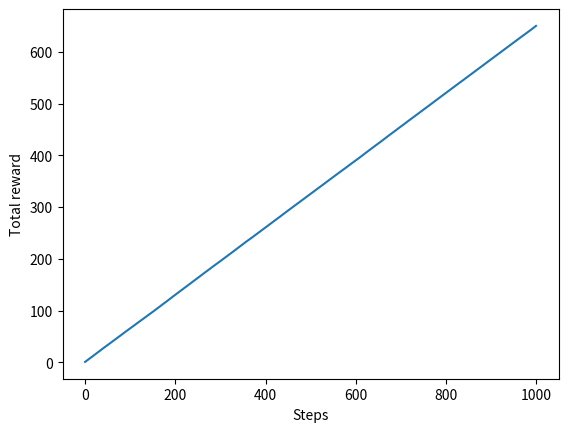
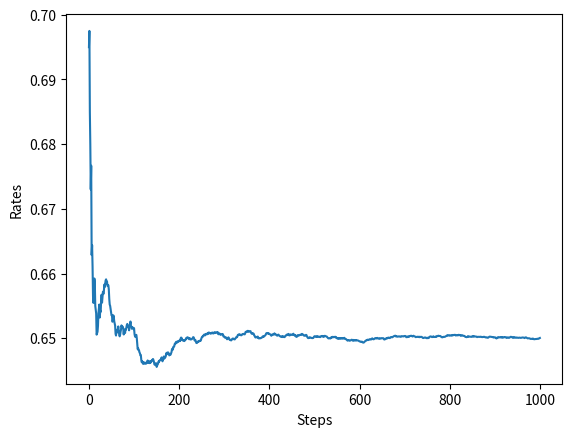

Here is the Python script that generated these plots, in order:
import numpy as np
from matplotlib import pyplot as plt

class Bandit:
    def __init__(self, arms=10):
        self.rates = np.random.rand(arms)
    
    def play(self, arm):
        if self.rates[arm] > np.random.rand():
            return 1
        else:
            return 0

class Agent:
    def __init__(self, epsilon=0.1, actions=10):
        self.epsilon = epsilon
        self.ns = np.zeros((actions,))
        self.Qs = np.zeros((actions,))
    
    def update(self, action, reward):
        self.ns[action] += 1
        self.Qs[action] += (reward - self.Qs[action]) / self.ns[action]
    
    def get_action(self):
        utilization_probability = np.random.rand()
        if utilization_probability < self.epsilon:
            return np.random.randint(len(self.Qs))
        return np.argmax(self.Qs)


if __name__ == "__main__":
    runs = 200
    steps = 1000
    actions = 10
    epsilon = 0.1
    
    bandit = Bandit(arms=actions)
    agent = Agent(actions=actions)
        
    total_rewards_history = np.zeros((runs, steps))
    rates_history = np.zeros((runs, steps))
    
    # print(f"bandit : arms{bandit.rates}")
    for run in range(runs):
        total_reward = 0
        total_rewards = np.zeros((steps, ))
        rates = np.zeros((steps, ))
        for step in range(steps):
            
            action = agent.get_action()
            reward = bandit.play(action)
            agent.update(action=action, reward=reward)

            total_reward += reward
            total_rewards[step] = total_reward
            rates[step] = total_reward / (step + 1)
            
            # print(f"get action: {action}")
        total_rewards_history[run] = total_rewards
        rates_history[run] = rates
        print(total_reward)
        
    print(total_rewards_history.shape)
    print(rates_history.shape)
    plt.ylabel('Total reward')
    plt.xlabel('Steps')
    # plt.plot(total_rewards_history.T)
    plt.plot(total_rewards_history.mean(axis=0))
    plt.show()

    plt.ylabel('Rates')
    plt.xlabel('Steps')
    # plt.plot(rates_history.T)
    plt.plot(rates_history.mean(axis=0))
    plt.show()
